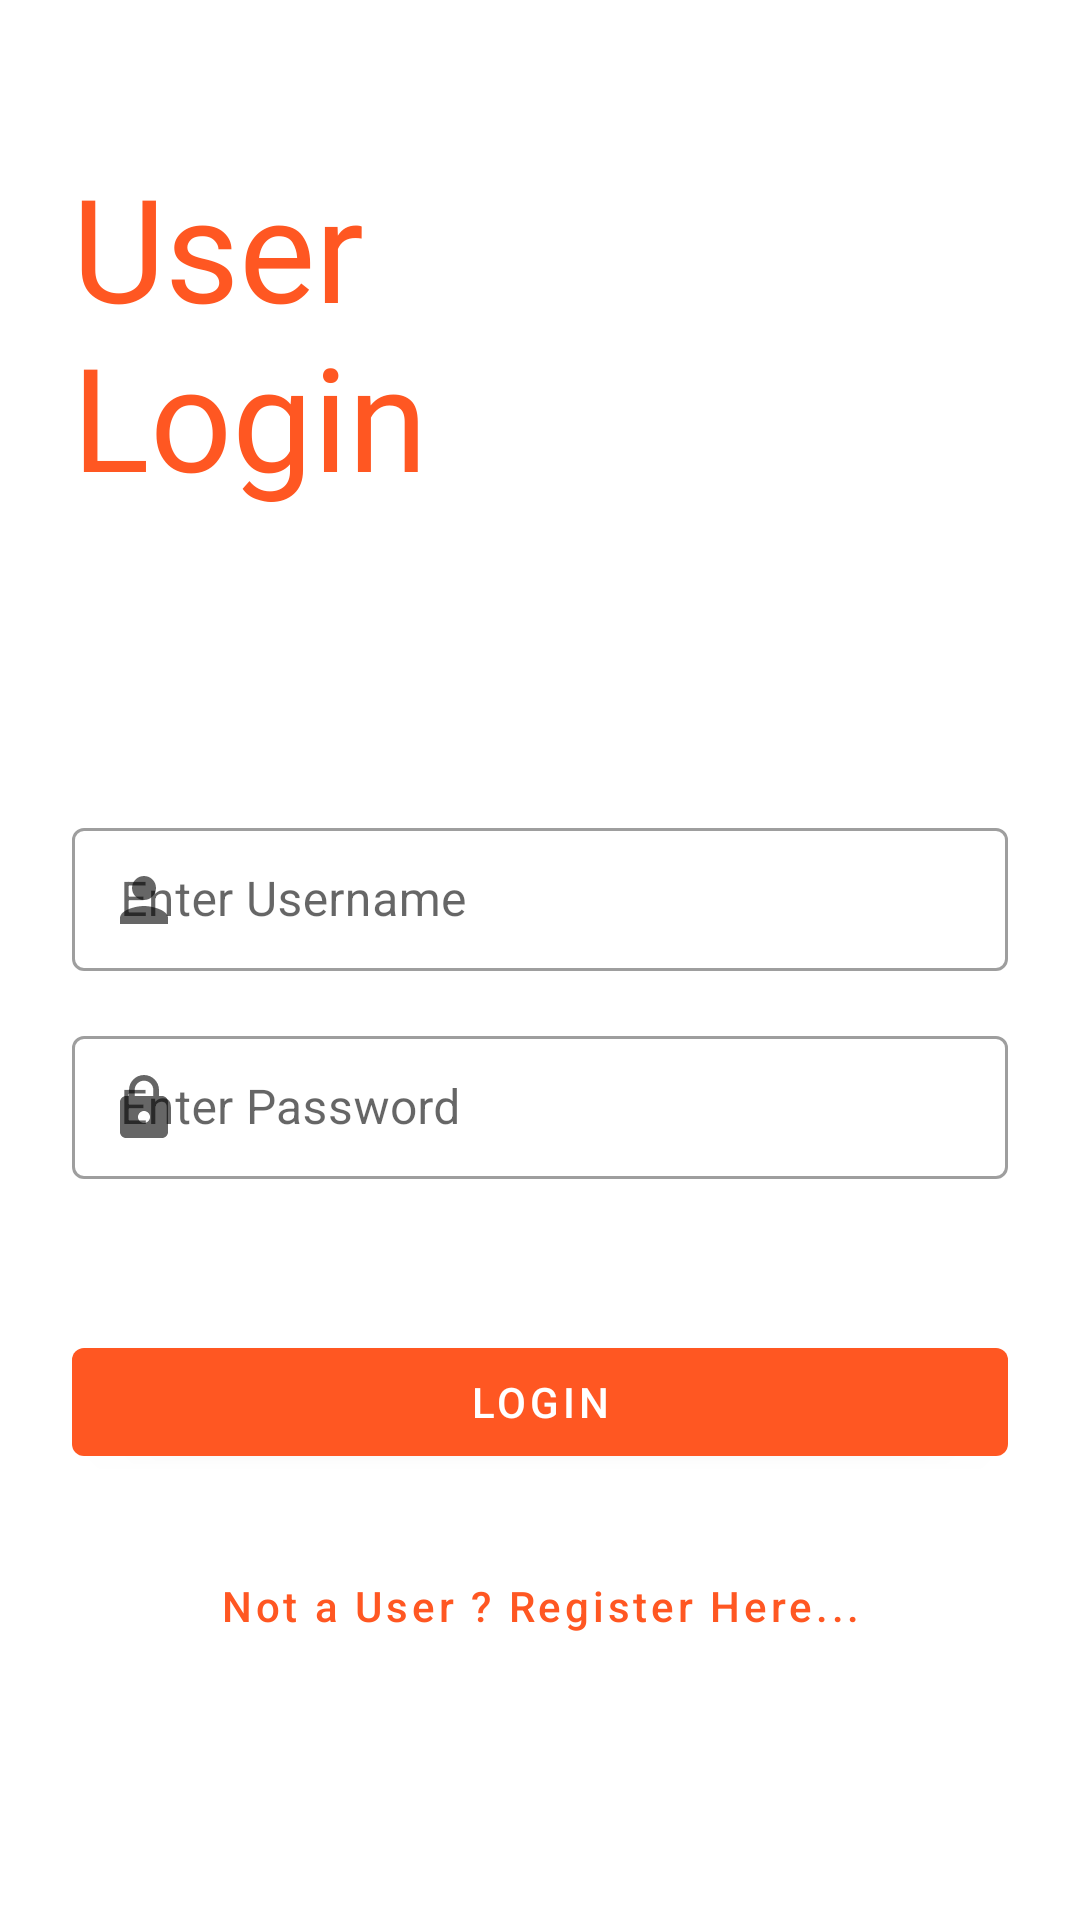

Write the Android layout XML for this screen, with the resource values it uses.
<!-- AndroidManifest.xml: application theme Theme.AliveTechnologies -->
<!-- res/layout/activity_login.xml -->
<?xml version="1.0" encoding="utf-8"?>
<ScrollView xmlns:android="http://schemas.android.com/apk/res/android"
    xmlns:app="http://schemas.android.com/apk/res-auto"
    xmlns:tools="http://schemas.android.com/tools"
    android:layout_width="match_parent"
    android:layout_height="match_parent">

    <androidx.constraintlayout.widget.ConstraintLayout
        android:layout_width="match_parent"
        android:layout_height="0dp">

        <TextView
            android:id="@+id/textView5"
            android:layout_width="150dp"
            android:layout_height="wrap_content"
            android:layout_marginStart="24dp"
            android:layout_marginTop="50dp"
            android:fontFamily="@font/aclonica"
            android:text="User Login"
            android:textColor="@color/purple_500"
            android:textSize="48sp"
            app:layout_constraintBottom_toBottomOf="parent"
            app:layout_constraintEnd_toEndOf="parent"
            app:layout_constraintHorizontal_bias="0.0"
            app:layout_constraintStart_toStartOf="parent"
            app:layout_constraintTop_toTopOf="parent"
            app:layout_constraintVertical_bias="0.0" />

        <com.google.android.material.textfield.TextInputLayout
            android:id="@+id/tilLoginUsername"
            style="@style/Widget.MaterialComponents.TextInputLayout.OutlinedBox.Dense"
            android:layout_width="match_parent"
            android:layout_height="wrap_content"
            android:layout_marginStart="24dp"
            android:layout_marginTop="100dp"
            android:layout_marginEnd="24dp"
            app:layout_constraintEnd_toEndOf="@+id/textView5"
            app:layout_constraintHorizontal_bias="0.0"
            app:layout_constraintStart_toStartOf="@+id/textView5"
            app:layout_constraintTop_toBottomOf="@+id/textView5"
            app:startIconDrawable="@drawable/ic_username">

            <com.google.android.material.textfield.TextInputEditText
                android:layout_width="match_parent"
                android:layout_height="wrap_content"
                android:hint="Enter Username"
                android:inputType="text"/>
        </com.google.android.material.textfield.TextInputLayout>

        <com.google.android.material.textfield.TextInputLayout
            android:id="@+id/tilLoginPassword"
            style="@style/Widget.MaterialComponents.TextInputLayout.OutlinedBox.Dense"
            android:layout_width="match_parent"
            android:layout_height="wrap_content"
            android:layout_marginStart="24dp"
            android:layout_marginTop="16dp"
            android:layout_marginEnd="24dp"
            app:layout_constraintEnd_toEndOf="@+id/tilLoginUsername"
            app:layout_constraintHorizontal_bias="0.0"
            app:layout_constraintStart_toStartOf="@+id/tilLoginUsername"
            app:layout_constraintTop_toBottomOf="@+id/tilLoginUsername"
            app:startIconDrawable="@drawable/ic_password">

            <com.google.android.material.textfield.TextInputEditText
                android:layout_width="match_parent"
                android:layout_height="wrap_content"
                android:hint="Enter Password"
                android:inputType="textPassword" />

        </com.google.android.material.textfield.TextInputLayout>

        <com.google.android.material.button.MaterialButton
            android:id="@+id/btnLogin"
            android:layout_width="match_parent"
            android:layout_height="wrap_content"
            android:layout_marginStart="24dp"
            android:layout_marginTop="50dp"
            android:layout_marginEnd="24dp"
            android:text="Login"
            app:layout_constraintEnd_toEndOf="@+id/tilLoginPassword"
            app:layout_constraintStart_toStartOf="@+id/tilLoginPassword"
            app:layout_constraintTop_toBottomOf="@+id/tilLoginPassword" />
        <com.google.android.material.button.MaterialButton
            android:id="@+id/btnLoginRegister"
            android:layout_width="match_parent"
            android:layout_height="wrap_content"
            android:layout_marginStart="24dp"
            android:layout_marginTop="20dp"
            android:layout_marginEnd="24dp"
            android:text="Not a User ? Register Here..."
            android:textAllCaps="false"
            android:background="@android:color/transparent"
            android:textColor="@color/purple_500"
            app:layout_constraintEnd_toEndOf="@+id/btnLogin"
            app:layout_constraintStart_toStartOf="@+id/btnLogin"
            app:layout_constraintTop_toBottomOf="@+id/btnLogin" />

        <ImageView
            android:id="@+id/ivLogin"
            android:layout_width="100dp"
            android:layout_height="100dp"
            app:layout_constraintBottom_toBottomOf="parent"
            app:layout_constraintEnd_toEndOf="parent"
            app:layout_constraintHorizontal_bias="0.506"
            app:layout_constraintStart_toEndOf="@+id/textView5"
            app:layout_constraintTop_toTopOf="parent"
            app:layout_constraintVertical_bias="0.127"
            app:srcCompat="@drawable/login1" />

        <ProgressBar
            android:id="@+id/loginProgreeBar"
            style="?android:attr/progressBarStyle"
            android:layout_width="wrap_content"
            android:layout_height="wrap_content"
            android:visibility="gone"
            app:layout_constraintBottom_toTopOf="@+id/tilLoginUsername"
            app:layout_constraintEnd_toEndOf="parent"
            app:layout_constraintStart_toStartOf="parent"
            app:layout_constraintTop_toTopOf="parent"
            app:layout_constraintVertical_bias="0.945" />


    </androidx.constraintlayout.widget.ConstraintLayout>


</ScrollView>
<!-- resources referenced by this layout -->
<resources>
  <color name="purple_500">#FF5722</color>
  <!-- drawable ic_password (drawable) -->
  <vector android:height="24dp" android:tint="#251CFF"
      android:viewportHeight="24" android:viewportWidth="24"
      android:width="24dp" xmlns:android="http://schemas.android.com/apk/res/android">
      <path android:fillColor="@android:color/white" android:pathData="M18,8h-1L17,6c0,-2.76 -2.24,-5 -5,-5S7,3.24 7,6v2L6,8c-1.1,0 -2,0.9 -2,2v10c0,1.1 0.9,2 2,2h12c1.1,0 2,-0.9 2,-2L20,10c0,-1.1 -0.9,-2 -2,-2zM12,17c-1.1,0 -2,-0.9 -2,-2s0.9,-2 2,-2 2,0.9 2,2 -0.9,2 -2,2zM15.1,8L8.9,8L8.9,6c0,-1.71 1.39,-3.1 3.1,-3.1 1.71,0 3.1,1.39 3.1,3.1v2z"/>
  </vector>
  <!-- drawable ic_username (drawable) -->
  <vector android:height="24dp" android:tint="#251CFF"
      android:viewportHeight="24" android:viewportWidth="24"
      android:width="24dp" xmlns:android="http://schemas.android.com/apk/res/android">
      <path android:fillColor="@android:color/white" android:pathData="M12,12c2.21,0 4,-1.79 4,-4s-1.79,-4 -4,-4 -4,1.79 -4,4 1.79,4 4,4zM12,14c-2.67,0 -8,1.34 -8,4v2h16v-2c0,-2.66 -5.33,-4 -8,-4z"/>
  </vector>
  <style name="Theme.AliveTechnologies" parent="Theme.MaterialComponents.DayNight.DarkActionBar">
          
          <item name="colorPrimary">@color/purple_500</item>
          <item name="colorPrimaryVariant">@color/purple_700</item>
          <item name="colorOnPrimary">@color/white</item>
          
          <item name="colorSecondary">@color/teal_200</item>
          <item name="colorSecondaryVariant">@color/teal_700</item>
          <item name="colorOnSecondary">@color/black</item>
          
          <item name="android:statusBarColor" tools:targetApi="l">?attr/colorPrimaryVariant</item>
          
      </style>
  <color name="purple_700">#E64A19</color>
  <color name="white">#FFFFFFFF</color>
  <color name="teal_200">#FF03DAC5</color>
  <color name="teal_700">#FF018786</color>
  <color name="black">#FF000000</color>
</resources>
